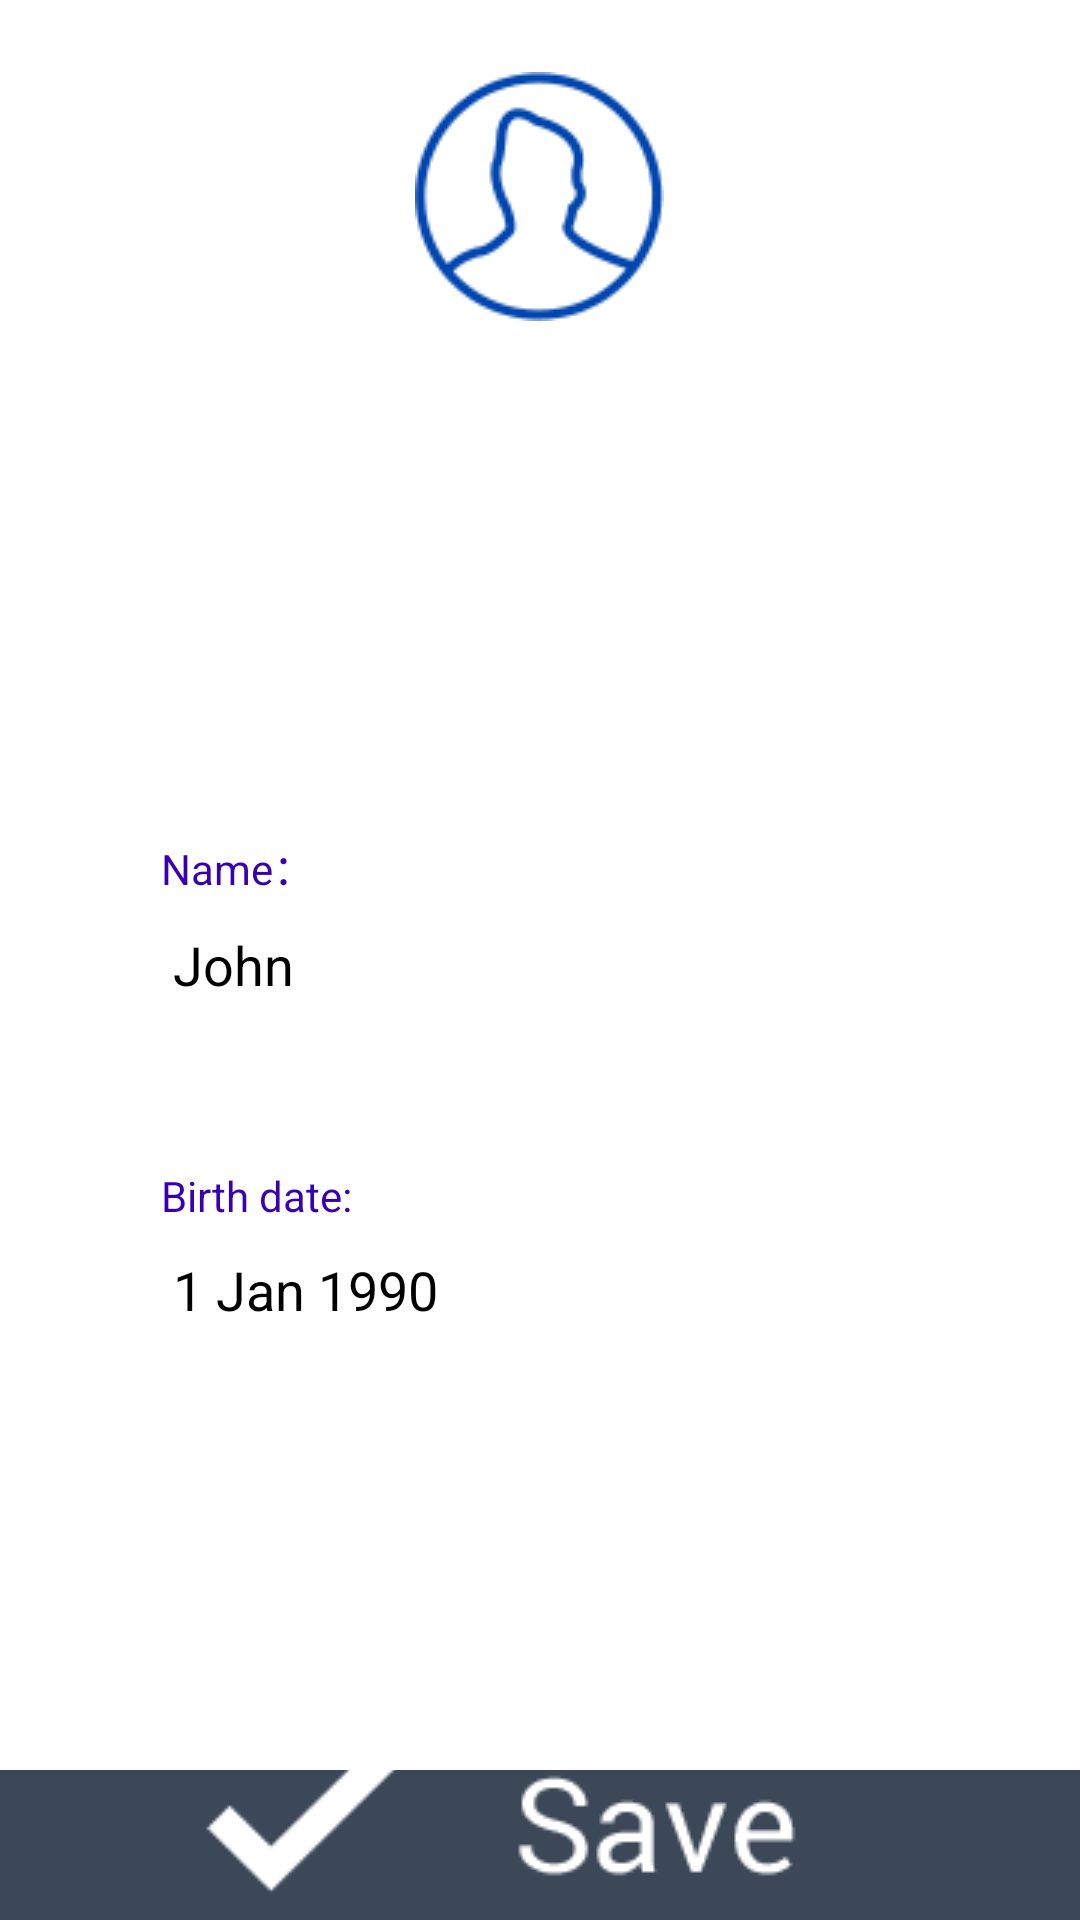

Android layout source for this screen:
<!-- AndroidManifest.xml: application theme Theme.AppCompat.NoActionBar -->
<!-- res/layout/activity_create_user_profile.xml -->
<?xml version="1.0" encoding="utf-8"?>
<RelativeLayout
    xmlns:app="http://schemas.android.com/apk/res-auto"
    xmlns:android="http://schemas.android.com/apk/res/android"
    xmlns:tools="http://schemas.android.com/tools"
    tools:context="com.microlife.software.a24hr_mt.CreateUserProfileActivity"
    android:id="@+id/activity_create_user_profile"
    android:layout_width="match_parent"
    android:layout_height="match_parent"
    android:paddingBottom="@dimen/activity_vertical_margin"
    android:paddingLeft="@dimen/activity_horizontal_margin"
    android:paddingRight="@dimen/activity_horizontal_margin"
    android:paddingTop="@dimen/activity_vertical_margin"
    android:background="@android:color/white" >

    <ImageView
        android:layout_width="wrap_content"
        android:layout_height="wrap_content"
        android:id="@+id/imageView5"
        android:layout_marginTop="24dp"
        android:layout_alignParentTop="true"
        android:layout_centerHorizontal="true"
        android:scaleType="fitCenter"
        app:srcCompat="@drawable/icon_profile"
        android:contentDescription=""
        tools:ignore="ContentDescription" />

    <EditText
        android:layout_width="wrap_content"
        android:layout_height="wrap_content"
        android:id="@+id/etPFName"
        android:inputType="textPersonName"
        android:text="@string/defaultName"
        android:ems="10"
        android:layout_centerVertical="true"
        android:layout_alignParentStart="true"
        android:layout_marginStart="54dp"
        android:textColor="?attr/colorPrimaryDark"
        tools:ignore="LabelFor" />

    <EditText
        android:layout_width="wrap_content"
        android:layout_height="wrap_content"
        android:id="@+id/editText2"
        android:inputType="date"
        android:ems="10"
        android:layout_marginTop="67dp"
        android:layout_below="@+id/etPFName"
        android:layout_alignStart="@+id/etPFName"
        android:text="@string/_1_jan_1990"
        android:textColor="?attr/colorPrimaryDark"
        tools:ignore="LabelFor" />

    <TextView
        android:layout_width="wrap_content"
        android:layout_height="wrap_content"
        android:id="@+id/textView3"
        android:text="@string/birth_date"
        android:layout_alignBottom="@+id/editText2"
        android:layout_alignStart="@+id/editText2"
        android:layout_marginBottom="41dp"
        android:textColor="@color/colorPrimaryDark" />

    <TextView
        android:layout_width="wrap_content"
        android:layout_height="wrap_content"
        android:id="@+id/tvPFName"
        android:text="@string/name"
        android:layout_above="@+id/etPFName"
        android:layout_alignStart="@+id/etPFName"
        android:textColor="@color/colorPrimaryDark" />

    <ImageButton
        android:layout_height="50dp"
        android:layout_width="match_parent"
        android:id="@+id/imgbtnSave"
        app:srcCompat="@drawable/create_button_save"
        android:layout_alignParentBottom="true"
        android:layout_centerHorizontal="true"
        android:contentDescription=""
        tools:ignore="ContentDescription" />


</RelativeLayout>
<!-- resources referenced by this layout -->
<resources>
  <!-- drawable create_button_save: png bitmap (drawable, 1199 bytes) -->
  <!-- drawable icon_profile: png bitmap (drawable, 1568 bytes) -->
  <string name="_1_jan_1990">1 Jan 1990</string>
  <string name="birth_date">Birth date:</string>
  <string name="defaultName">John</string>
  <string name="name">Name：</string>
  <!-- not gathered from this repository: default colours our renderer supplied (Android Studio template values) -->
  <color name="colorPrimaryDark">#FF3700B3</color>
</resources>
